Run: headless pygame with SDL's dummy video driver; simulated clock (each Clock.tick advances the game by its frame time, no real sleeping); random seed 0; keys injected as events and as key.get_pressed() state; no mouse input.
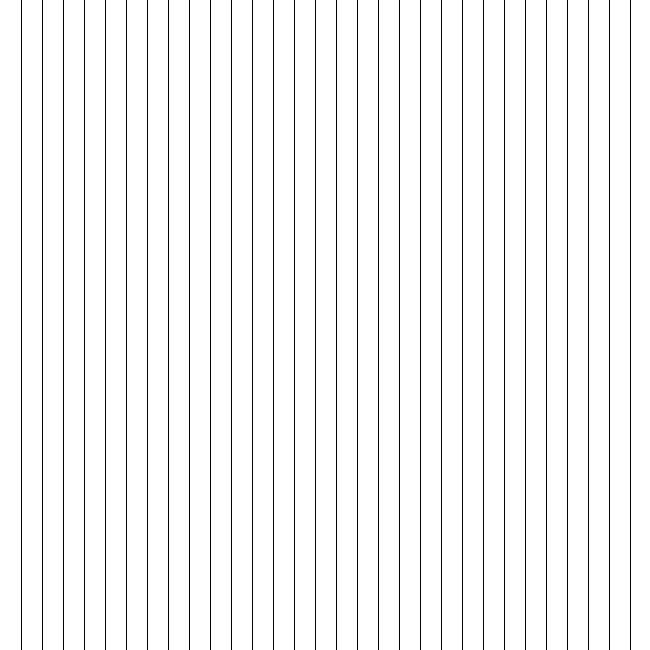
Frame 1 of 4 · flips 1–60 · no input
Frame 2 of 4 · flips 61–180 · tapped SPACE, RETURN · held RIGHT (→), D · screen unchanged from frame 1, image omitted
Frame 3 of 4 · flips 181–300 · held DOWN (↓), S · screen unchanged from frame 2, image omitted
Frame 4 of 4 · flips 301–420 · held LEFT (←), A, UP (↑), W · screen unchanged from frame 3, image omitted

The pygame program that drew these frames:

import pygame as pg
import random

# Intializing pygame
pg.init()


# window display stuff
DISPLAY_WIDTH = 650
DISPLAY_HEIGHT = 650
DP = pg.display.set_mode((DISPLAY_WIDTH, DISPLAY_HEIGHT))
pg.display.set_caption("A* - Visualization")

# Frame
frame = 60
clock = pg.time.Clock()

# Colors
WHITE = (255, 255, 255)
GREEN = (0, 255, 0)     
BLACK = (0, 0, 0)
RED = (255, 0, 0)

class Star:
	# Main pygame loop
	def __init__(self):
		while True:
			for event in pg.event.get():
				if event.type == pg.QUIT:
					pg.quit()
					quit()
			DP.fill(WHITE)
			self.draw_grid()
			clock.tick(frame)
			pg.display.update()

	def draw_line(self, color, x, y, width, height):
        #surface, color, (x, y, width, height)
		line = pg.draw.rect(DP, color, (x, y, width, height))

	def draw_grid(self):
		row_no = 30
		col_no = 30
		row_dis = DISPLAY_WIDTH // row_no
		col_dis = DISPLAY_HEIGHT // col_no
		col_dis_cov = DISPLAY_HEIGHT // col_no
		row_dis_cov = DISPLAY_WIDTH // row_no
		col_dis = DISPLAY_HEIGHT // col_no
		thick = 1

		# Vertical lines
		for i in range(row_no):
			self.draw_line(BLACK, row_dis_cov, 0, thick, DISPLAY_HEIGHT)
			row_dis_cov+=row_dis

		# Horizontal lines
		for i in range(col_no):
			self.draw_line(BLACK, 0, col_dis_cov, DISPLAY_WIDTH, 0)
			col_dis_cov += col_dis



# Running the program
Star()
